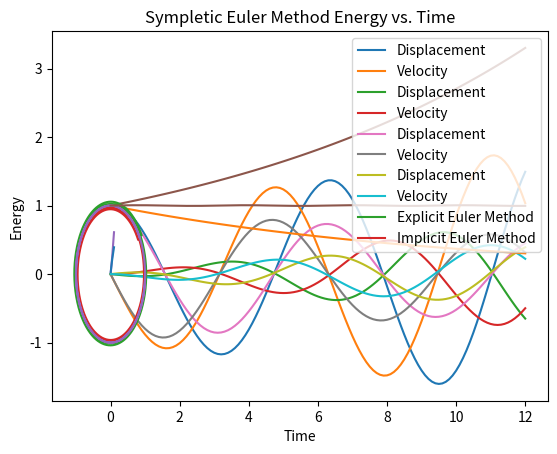

Reproduce this figure in Python.
#!/usr/bin/env python2
# -*- coding: utf-8 -*-
"""
Ph 20 Problem Set #3
Morgaine Mandigo-Stoba
"""

import numpy as np
import matplotlib.pyplot as plt

# Part 1
# Problem #1
def expEuler(x0, v0, t, h):
    '''
    Inputs:
        x0 - the initial diaplacement
        v0 - the initial velocity
        t - the time to be integrated over
        h - the time step
        
    Outputs:
        x - array of the displacements at each time step
        v - array of the velocities at each time step
        ts - the array of times
    '''
    numSteps = int(t / h)
    x = np.zeros(numSteps + 1)
    v = np.zeros(numSteps + 1)
    ts = np.zeros(numSteps + 1)
    x[0] = x0
    v[0] = v0
    
    for i in range(numSteps):
        ts[i + 1] = ts[i] + h
        x[i + 1] = x[i] + (v[i] * h)
        v[i + 1] = v[i] - (x[i] * h)
    
    return(x, v, ts)
   
(x1, v1, ts1) = expEuler(1, 0, 12, 0.1)
plt.plot(ts1, x1, label='Displacement')
plt.plot(ts1, v1, label='Velocity')
plt.xlabel('Time (t)')
plt.title('Explicit Euler Method')
plt.legend(loc=3)
plt.show()
    
# Problem 2
def eulerError(x, v, ts):
    '''
    Inputs:
        x - the appriximate displacements
        v - the approximate velocities
        ts - the time steps iterated over
        
    Outputs:
        errX - the error in the approximate displacements
        errV - the error in the approximate velocities
    '''
    realX = np.cos(ts)
    realV = - np.sin(ts)
    errX = realX - x
    errV = realV - v
    return(errX, errV)
  
(x1, v1, ts1) = expEuler(1, 0, 12, 0.1)
(errX1, errV1) = eulerError(x1, v1, ts1)

plt.plot(ts1, errX1, label='Displacement')
plt.plot(ts1, errV1, label='Velocity')
plt.xlabel('Time (t)')
plt.ylabel('Error')
plt.title('Explicit Euler Method Error')
plt.legend(loc=3)
plt.show()

# Problem 3
hvals = np.array([.1, (.1 / 2), (.1 / 4), (.1 / 8), (.1 / 16)])
maxErr = np.zeros(len(hvals))
for i in range(len(hvals)):
    (x, v, ts) = expEuler(1, 0, 12, hvals[i])
    (errX, errV) = eulerError(x, v, ts)
    maxErr[i] = np.max(errX)

plt.plot(hvals, maxErr)
plt.xlabel('Time Step')
plt.ylabel('Maximum Error')
plt.title('Explicit Euler Method Maximum Error')
plt.show()

# Problem 4
(x1, v1, ts1) = expEuler(1, 0, 12, 0.1)
energy1 = (x1**2) + (v1**2)

plt.plot(ts1, energy1)
plt.xlabel('Time')
plt.ylabel('Energy')
plt.title('Explicit Euler Method Energy')
plt.show()

# Problem 5
def impEuler(x0, v0, t, h):
    '''
    Inputs:
        x0 - the initial displacement
        v0 - the initial velocity
        t - the time to be integrated over
        h - the time step
    
    Outputs:
        x - array of the displacements at each time step
        v - array of the velocities at each time step
        ts- the array of times
    '''
    numSteps = int(t / h)
    x = np.zeros(numSteps + 1)
    v = np.zeros(numSteps + 1)
    ts = np.zeros(numSteps + 1)
    x[0] = x0
    v[0] = v0
    
    for i in range(numSteps):
        ts[i + 1] = ts[i] + h
        x[i + 1] = (x[i] + (v[i] * h)) / (1 + (h**2))
        v[i + 1] = (v[i] - (x[i] * h)) / (1 + (h**2))
    
    return(x, v, ts)

(x2, v2, ts2) = impEuler(1, 0, 12, 0.1)
plt.plot(ts2, x2, label='Displacement')
plt.plot(ts2, v2, label='Velocity')
plt.xlabel('Time (t)')
plt.title('Implicit Euler Method')
plt.legend(loc=4)
plt.show()

(errX2, errV2) = eulerError(x2, v2, ts2)

plt.plot(ts2, errX2, label='Displacement')
plt.plot(ts2, errV2, label='Velocity')
plt.xlabel('Time (t)')
plt.ylabel('Error')
plt.title('Implicit Euler Method Error')
plt.legend(loc=3)
plt.show()

hvals = np.array([.1, (.1 / 2), (.1 / 4), (.1 / 8), (.1 / 16)])
maxErr = np.zeros(len(hvals))
for i in range(len(hvals)):
    (x, v, ts) = impEuler(1, 0, 12, hvals[i])
    (errX, errV) = eulerError(x, v, ts)
    maxErr[i] = np.max(errX)

plt.plot(hvals, maxErr)
plt.xlabel('Time Step')
plt.ylabel('Maximum Error')
plt.title('Implicit Euler Method Maximum Error')
plt.show()

energy2 = (x2**2) + (v2**2)

plt.plot(ts2, energy2)
plt.xlabel('Time')
plt.ylabel('Energy')
plt.title('Implicit Euler Method Energy')
plt.show()

# Part 2
# Problem 1
(x1, v1, ts1) = expEuler(1, 0, 12, 0.01)
(x2, v2, ts2) = impEuler(1, 0, 12, 0.01)

plt.plot(x1, v1, label='Explicit Euler Method')
plt.xlabel('Displacement')
plt.ylabel('Velocity')
plt.plot(x2, v2, label='Implicit Euler Method')
plt.legend(loc=1)
plt.title('Explicit and Implicit Euler Method Phase Space')
plt.show()

# Problem 2
def sympEuler(x0, v0, t, h):
    '''
    Inputs:
        x0 - the initial displacement
        v0 - the initial velocity
        t - the time to be integrated over
        h - the time step
    
    Outputs: 
        x - array of the displacements at each time step
        v - array of the velocities at each time step
        ts- the array of times
    '''
    numSteps = int(t / h)
    x = np.zeros(numSteps + 1)
    v = np.zeros(numSteps + 1)
    ts = np.zeros(numSteps + 1)
    x[0] = x0
    v[0] = v0
    
    for i in range(numSteps):
        ts[i + 1] = ts[i] + h
        x[i + 1] = x[i] + (v[i] * h)
        v[i + 1] = v[i] - (h * x[i + 1])
        
    return(x, v, ts)
    
(x3, v3, ts3) = sympEuler(1, 0, 12, 0.01)
plt.plot(x3, v3)
plt.xlabel('Displacement')
plt.ylabel('Velocity')
plt.title('Sympletic Euler Method Phase Space')
plt.show()

# Problem 3
energy = (x3**2) + (v3**2)

plt.plot(ts3, energy)
plt.xlabel('Time')
plt.ylabel('Energy')
plt.title('Sympletic Euler Method Energy vs. Time')
plt.show()
    







    

    


